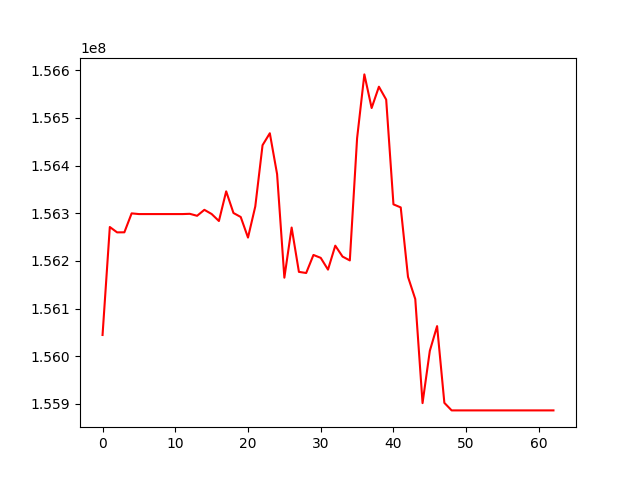

The data file committed next to this chart (first rows):
, 0
0, 156044589
1, 156271137
2, 156259889
3, 156260003
4, 156299749
5, 156298273
6, 156298273
7, 156298273
8, 156298273
9, 156298273
10, 156298273
11, 156298273
12, 156298812
13, 156294643
14, 156307180
15, 156298396
16, 156283715
17, 156345939
18, 156300545
19, 156292142
20, 156248954
21, 156314180
22, 156442772
23, 156467859
24, 156382061
25, 156164810
26, 156270003
27, 156176997
28, 156174654
29, 156212497
30, 156206391
31, 156181737
32, 156231985
33, 156209081
34, 156201028
35, 156457316
36, 156591303
37, 156520789
38, 156565470
39, 156538413
40, 156318646
41, 156312208
42, 156166502
43, 156119957
44, 155901643
45, 156011303
46, 156063236
47, 155902186
48, 155886377
49, 155886377
50, 155886377
51, 155886377
52, 155886377
53, 155886377
54, 155886377
55, 155886377
56, 155886377
57, 155886377
58, 155886377
59, 155886377
... 3 more rows
